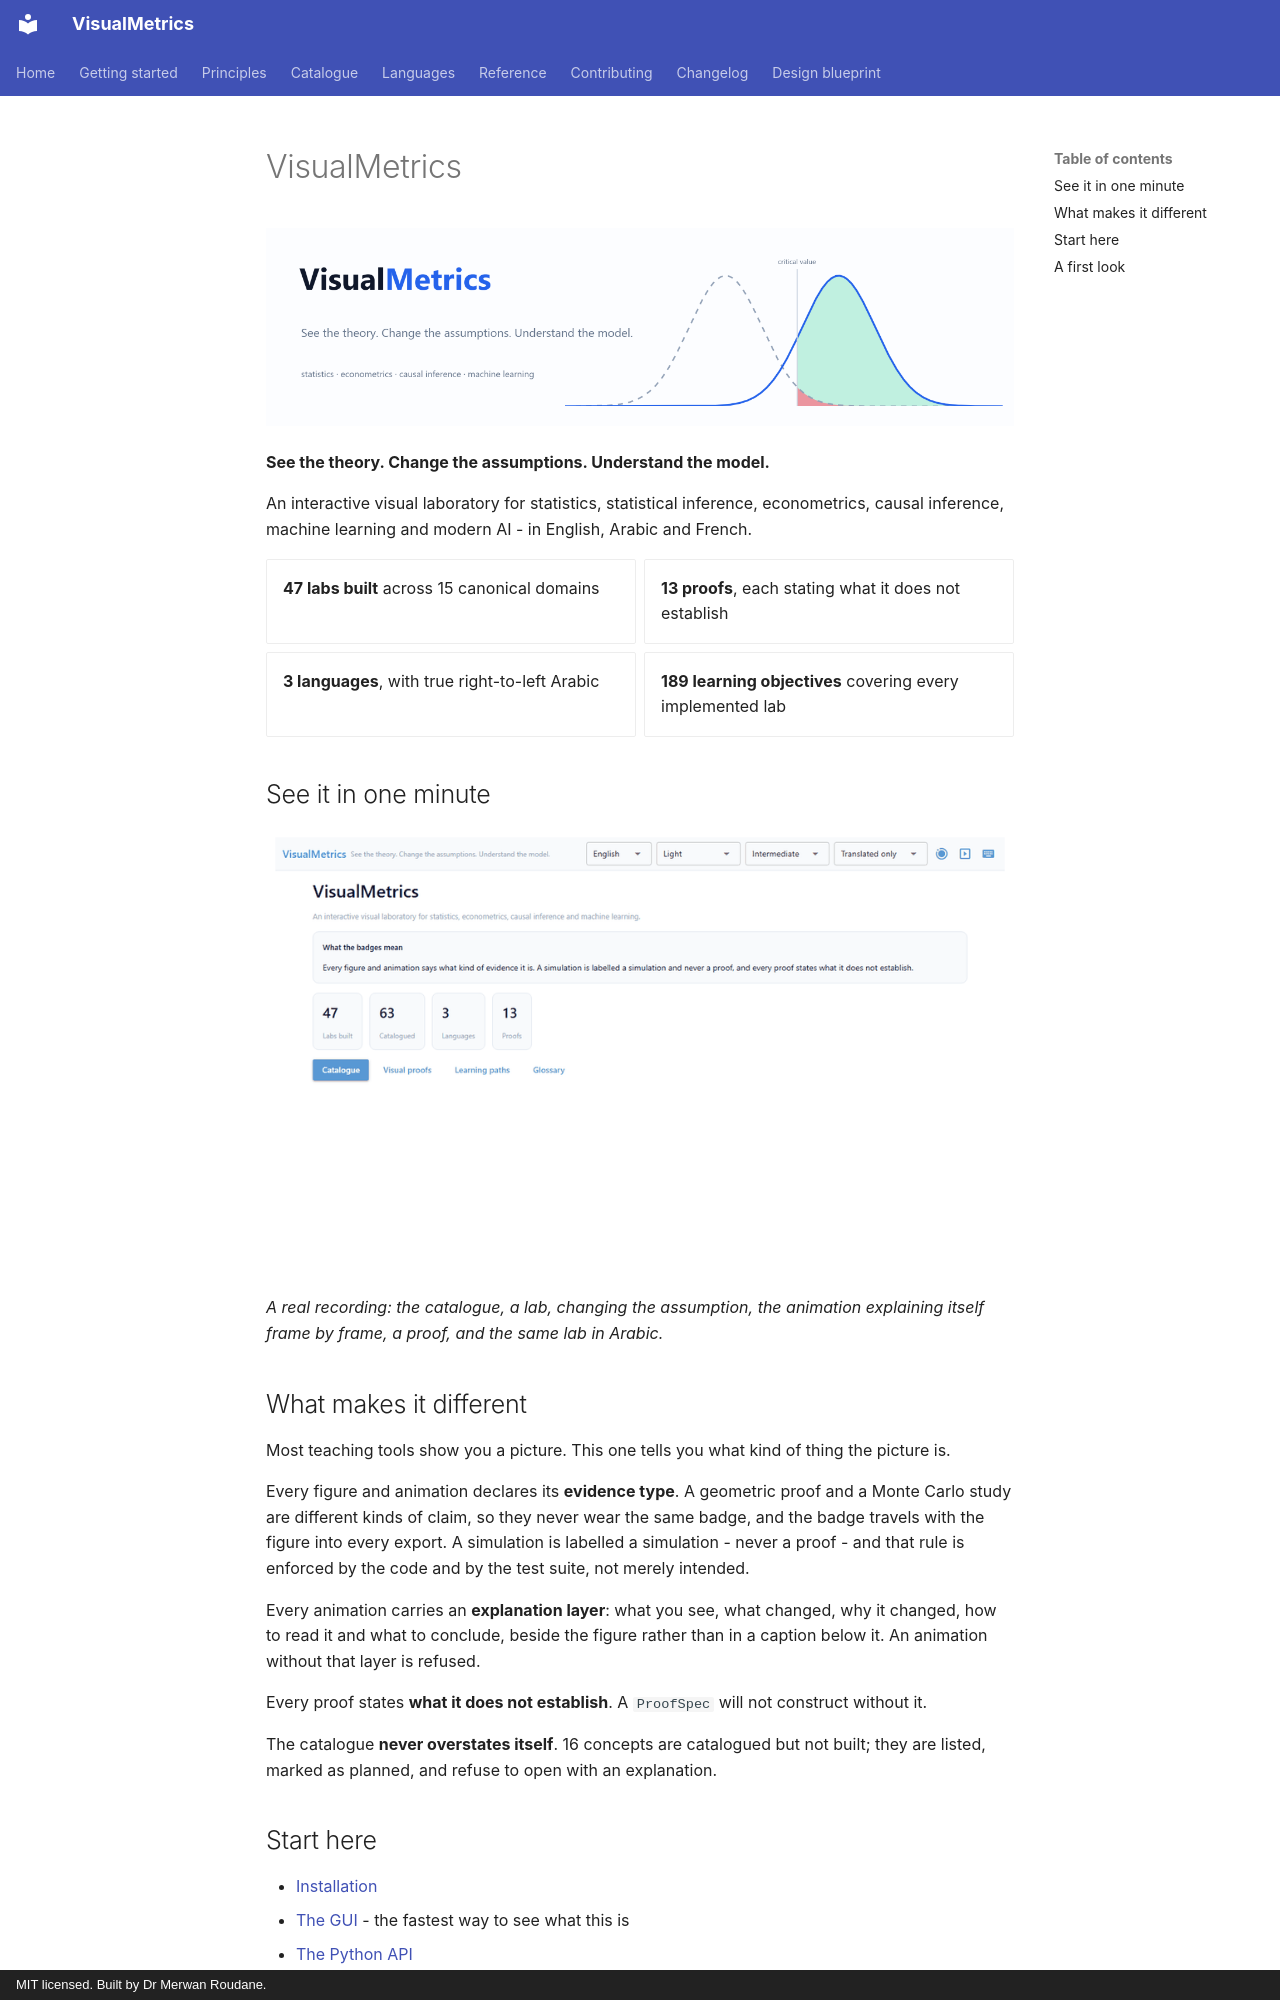

repository: merwanroudane/visualmetrics · page: en/index.html · generator: mkdocs · copyright: MIT licensed. Built by Dr Merwan Roudane.

# VisualMetrics

![VisualMetrics](../assets/banner.png)

**See the theory. Change the assumptions. Understand the model.**

An interactive visual laboratory for statistics, statistical inference,
econometrics, causal inference, machine learning and modern AI - in English,
Arabic and French.

<div class="grid cards" markdown>

- **47 labs built** across 15 canonical domains
- **13 proofs**, each stating what it does not establish
- **3 languages**, with true right-to-left Arabic
- **189 learning objectives** covering every implemented lab

</div>

## See it in one minute

![VisualMetrics walkthrough](../assets/demo.gif)

*A real recording: the catalogue, a lab, changing the assumption, the animation
explaining itself frame by frame, a proof, and the same lab in Arabic.*

## What makes it different

Most teaching tools show you a picture. This one tells you what kind of thing
the picture is.

Every figure and animation declares its **evidence type**. A geometric proof
and a Monte Carlo study are different kinds of claim, so they never wear the
same badge, and the badge travels with the figure into every export. A
simulation is labelled a simulation - never a proof - and that rule is enforced
by the code and by the test suite, not merely intended.

Every animation carries an **explanation layer**: what you see, what changed,
why it changed, how to read it and what to conclude, beside the figure rather
than in a caption below it. An animation without that layer is refused.

Every proof states **what it does not establish**. A `ProofSpec` will not
construct without it.

The catalogue **never overstates itself**. 16 concepts are
catalogued but not built; they are listed, marked as planned, and refuse to
open with an explanation.

## Start here

- [Installation](getting-started/installation.md)
- [The GUI](getting-started/gui.md) - the fastest way to see what this is
- [The Python API](getting-started/api.md)
- [Evidence types](principles/evidence.md) - the idea the whole package rests on
